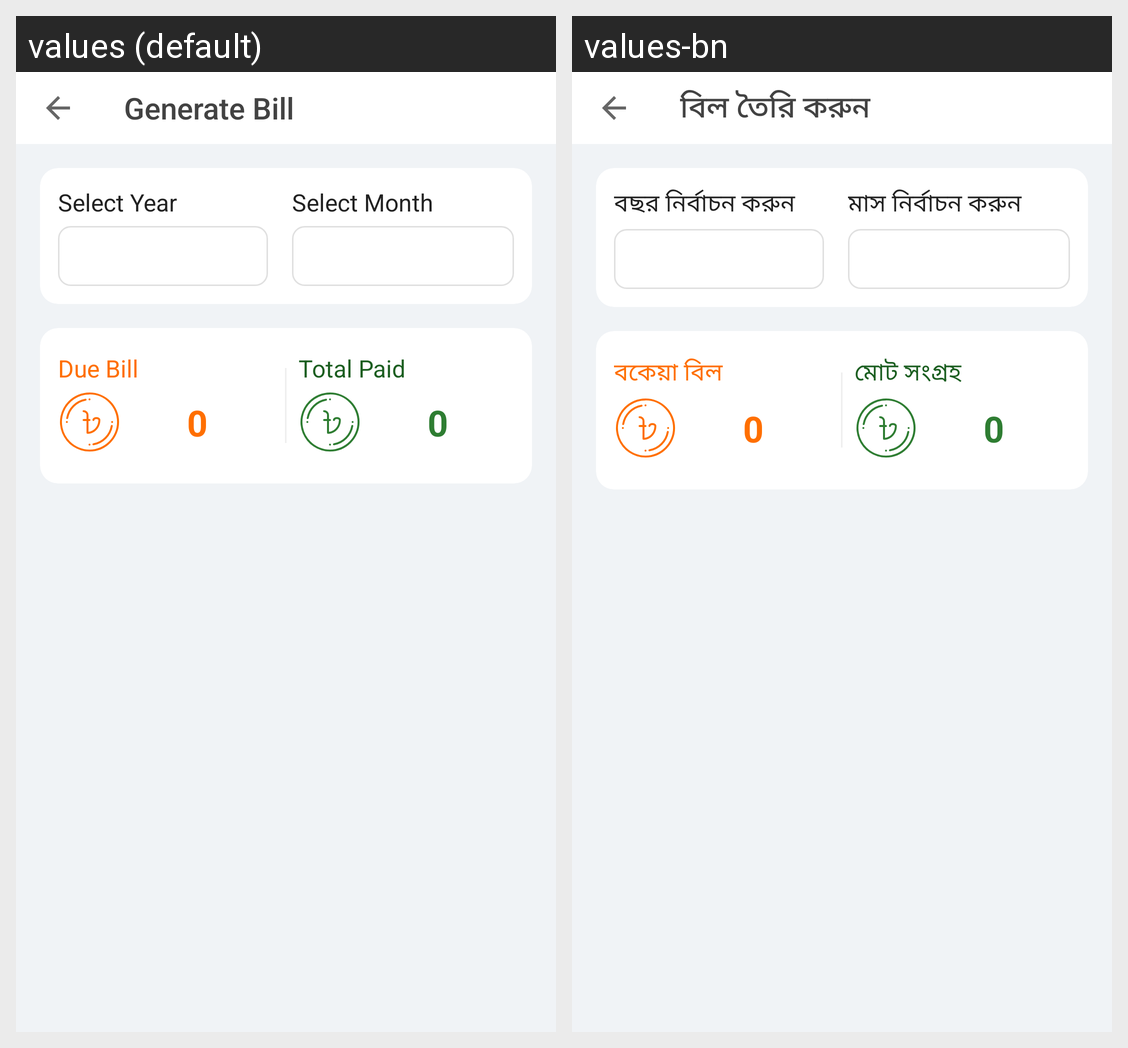

Locale-by-locale string values for the Android screen shown in this grid:
Android screen res/layout/activity_generate_bill.xml rendered under 2 locales, left to right: values (default), values-bn. Device: Nexus 5 (rendered at 1080×1920; each locale shown at half size, 540×960, under a caption strip naming it); theme AppThemeNoActionBar.
Strings drawn on this screen, with the default value and each locale's value (text and hints the layout hard-codes, and strings that could not be matched under every locale, appear in the picture but are not listed):

generate_bill
  values: Generate Bill
  values-bn: বিল তৈরি করুন

select_year
  values: Select Year
  values-bn: বছর নির্বাচন করুন

select_month_2
  values: Select Month
  values-bn: মাস নির্বাচন করুন

total_due_bill
  values: Due Bill
  values-bn: বকেয়া বিল

zero
  values: 0
  values-bn: 0

total_paid
  values: Total Paid
  values-bn: মোট সংগ্রহ
